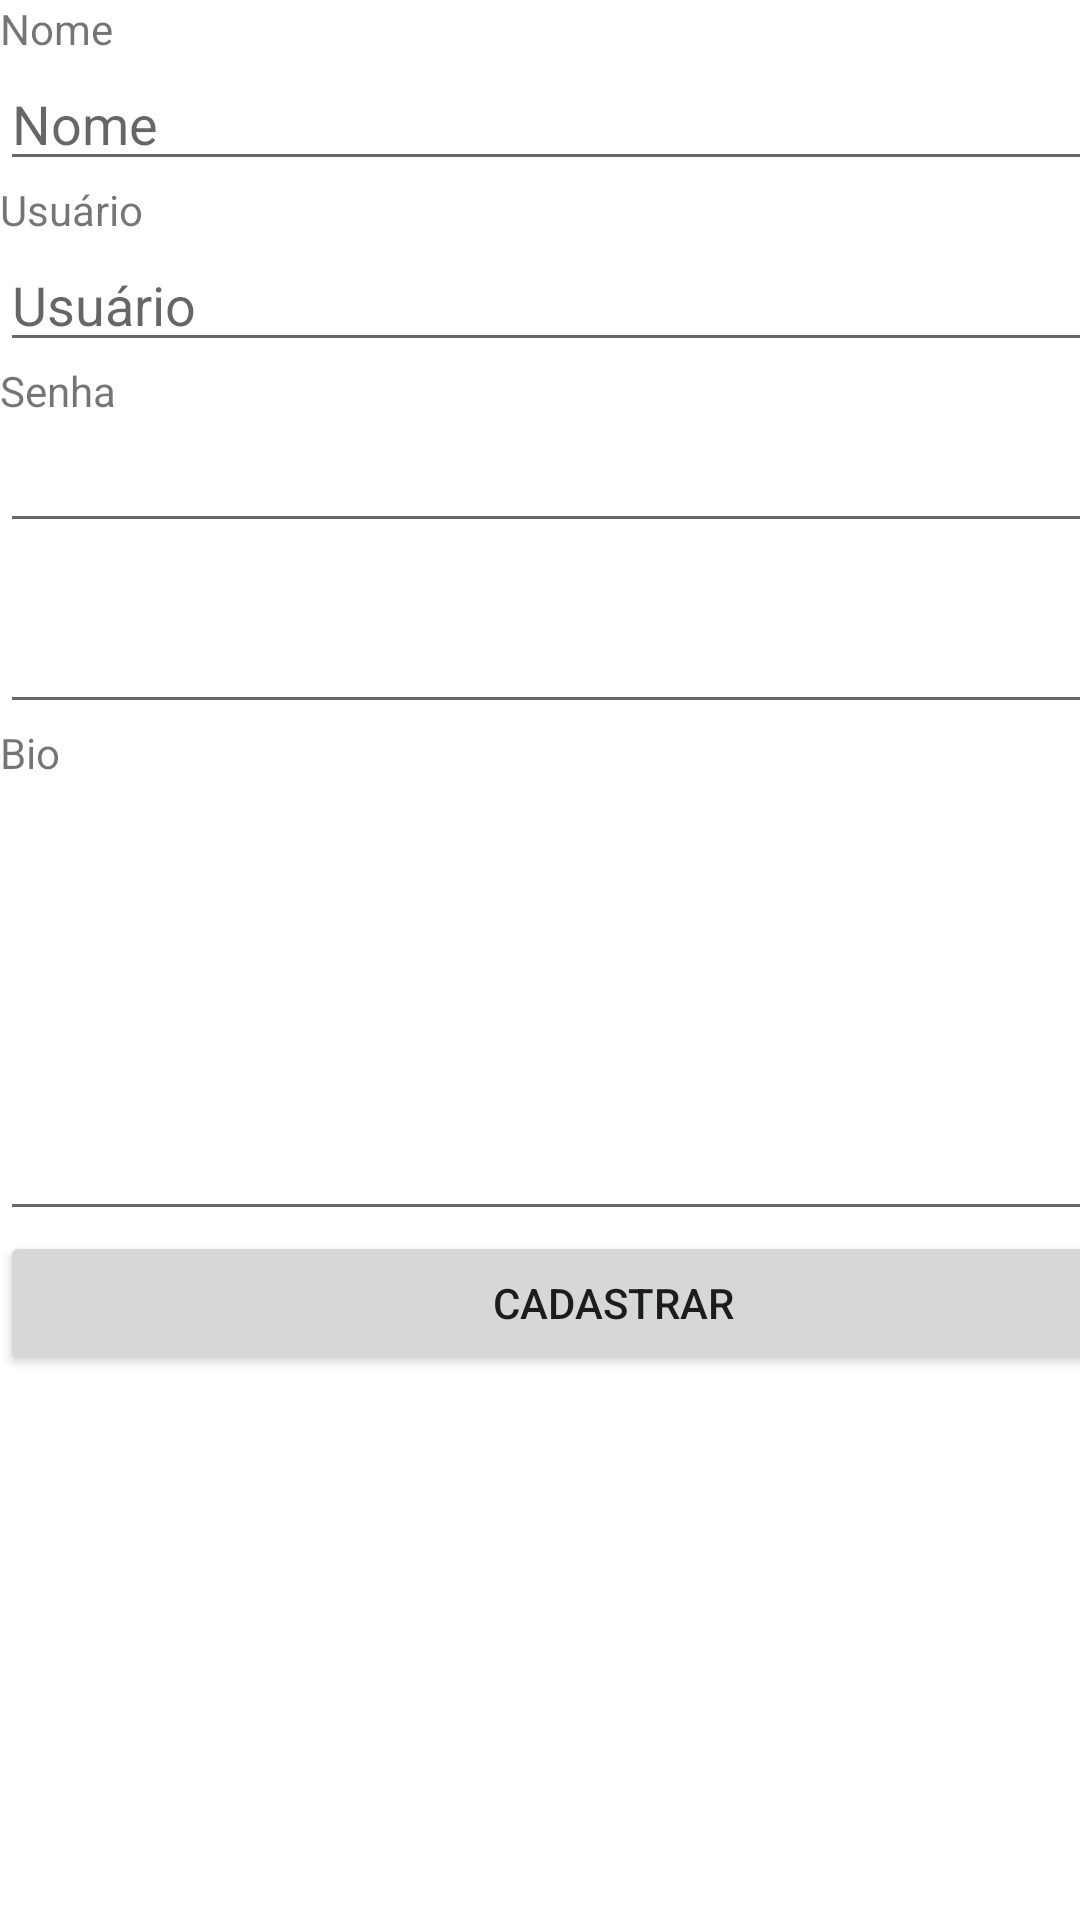

Write the Android layout XML for this screen, with the resource values it uses.
<!-- AndroidManifest.xml: application theme Theme.SmartCityApp -->
<!-- res/layout/activity_cadastro_usuario.xml -->
<?xml version="1.0" encoding="utf-8"?>
<androidx.constraintlayout.widget.ConstraintLayout xmlns:android="http://schemas.android.com/apk/res/android"
    xmlns:app="http://schemas.android.com/apk/res-auto"
    xmlns:tools="http://schemas.android.com/tools"
    android:layout_width="match_parent"
    android:layout_height="match_parent"
    tools:context=".CadastroUsuarioActivity">

    <LinearLayout
        android:layout_width="409dp"
        android:layout_height="729dp"
        android:orientation="vertical"
        tools:layout_editor_absoluteX="1dp"
        tools:layout_editor_absoluteY="1dp">

        <TextView
            android:id="@+id/lNome"
            android:layout_width="match_parent"
            android:layout_height="wrap_content"
            android:text="@string/nome" />

        <EditText
            android:id="@+id/tNome"
            style="@style/Widget.AppCompat.EditText"
            android:layout_width="match_parent"
            android:layout_height="wrap_content"
            android:ems="10"
            android:hint="@string/nome"
            android:inputType="textPersonName" />

        <TextView
            android:id="@+id/tvLogin"
            android:layout_width="match_parent"
            android:layout_height="wrap_content"
            android:text="@string/usuario" />

        <EditText
            android:id="@+id/tLogin"
            android:layout_width="match_parent"
            android:layout_height="wrap_content"
            android:ems="10"
            android:inputType="textPersonName"
            android:hint="@string/usuario" />

        <TextView
            android:id="@+id/tvSenha"
            android:layout_width="match_parent"
            android:layout_height="wrap_content"
            android:text="@string/senha" />

        <EditText
            android:id="@+id/tSenha"
            android:layout_width="match_parent"
            android:layout_height="wrap_content"
            android:ems="10"
            android:inputType="textPassword" />

        <TextView
            android:id="@+id/tvSenha2"
            android:layout_width="match_parent"
            android:layout_height="wrap_content"
            tools:text="Repetir Senha" />

        <EditText
            android:id="@+id/tSenha2"
            android:layout_width="match_parent"
            android:layout_height="wrap_content"
            android:ems="10"
            android:inputType="textPassword" />

        <TextView
            android:id="@+id/tvBio"
            android:layout_width="match_parent"
            android:layout_height="wrap_content"
            android:text="@string/bio" />

        <EditText
            android:id="@+id/tBio"
            android:layout_width="match_parent"
            android:layout_height="150dp"
            android:ems="10"
            android:gravity="start|top"
            android:inputType="textMultiLine" />

        <Button
            android:id="@+id/btCadastrar"
            android:layout_width="match_parent"
            android:layout_height="wrap_content"
            android:onClick="btCadastrar_onClick"
            android:text="@string/cadastrar" />
    </LinearLayout>
</androidx.constraintlayout.widget.ConstraintLayout>
<!-- resources referenced by this layout -->
<resources>
  <string name="bio">Bio</string>
  <string name="cadastrar">Cadastrar</string>
  <string name="nome">Nome</string>
  <string name="senha">Senha</string>
  <string name="usuario">Usuário</string>
  <style name="Theme.SmartCityApp" parent="Theme.MaterialComponents.DayNight.DarkActionBar">
          
          <item name="colorPrimary">@color/purple_500</item>
          <item name="colorPrimaryVariant">@color/purple_700</item>
          <item name="colorOnPrimary">@color/white</item>
          
          <item name="colorSecondary">@color/teal_200</item>
          <item name="colorSecondaryVariant">@color/teal_700</item>
          <item name="colorOnSecondary">@color/black</item>
          
          <item name="android:statusBarColor" tools:targetApi="l">?attr/colorPrimaryVariant</item>
          
      </style>
  <!-- not gathered from this repository: default colours our renderer supplied (Android Studio template values) -->
  <color name="purple_500">#FF6200EE</color>
  <color name="purple_700">#FF3700B3</color>
  <color name="teal_200">#FF03DAC5</color>
  <color name="teal_700">#FF018786</color>
  <color name="black">#FF000000</color>
  <color name="white">#FFFFFFFF</color>
</resources>
